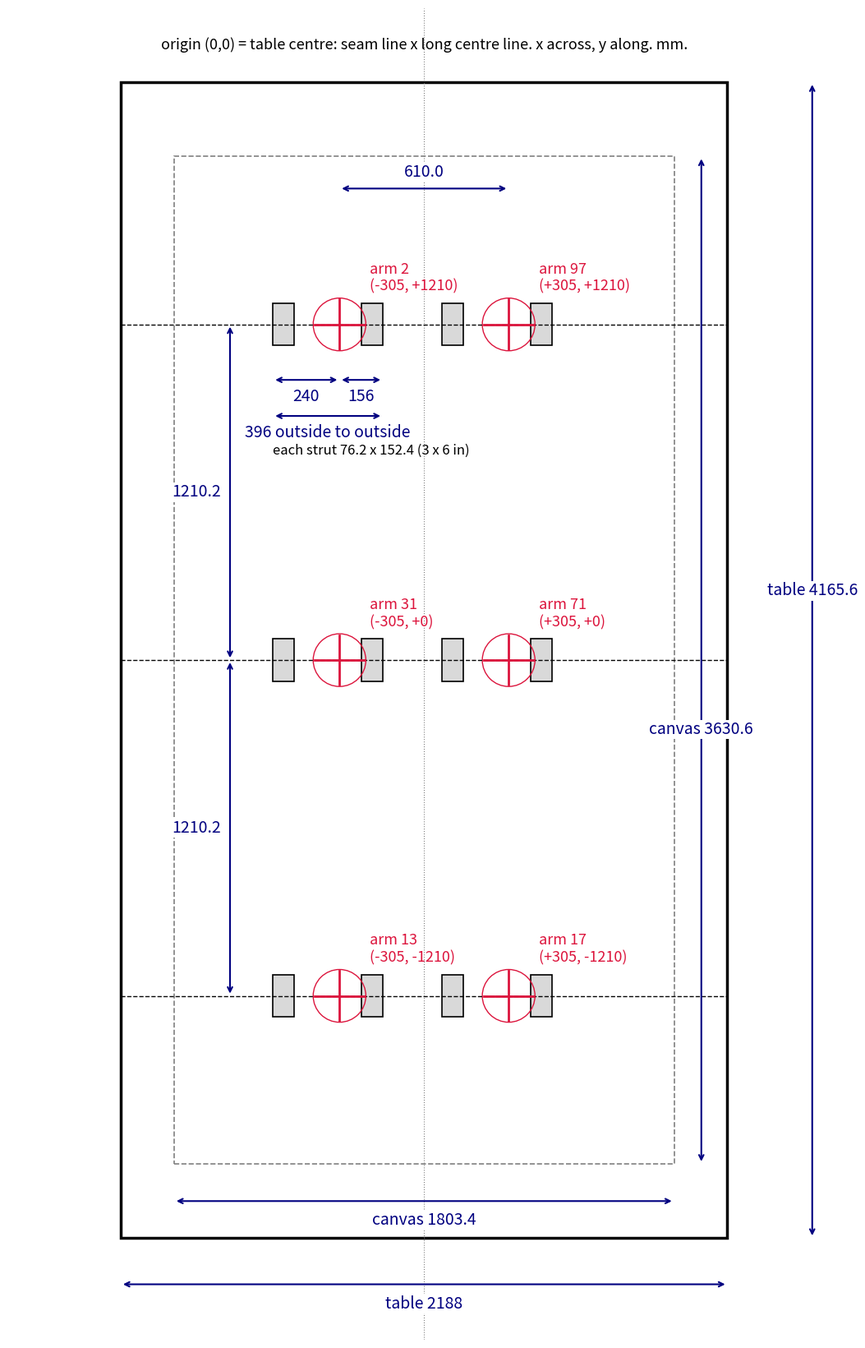

Reproduce this figure in Python.
#!/usr/bin/env python3
"""A one-page, minimal plan: the table outline, the canvas, and the six arm
rotation axes, dimensioned from the TABLE CENTRE.  Nothing else.

    python scripts/draw_axes_frame.py            -> out/drawings/axes_frame.{pdf,png}

Numbers (mm): table 2188 x 4165.6 (two butted half-frames, Pete's tape 416.6 cm);
canvas 1803.4 x 3630.6 centred on the table; axes at x = +-305.0 (610 apart) and
y = 0, +-1210.2 (the middle row on the seam line).
"""
from pathlib import Path
import matplotlib
matplotlib.use("Agg")
import matplotlib.pyplot as plt
from matplotlib.patches import Rectangle

TABLE_W, TABLE_L = 2188.0, 4165.6
CANVAS_W, CANVAS_L = 1803.4, 3630.6
AX_X = (-305.0, 305.0)
AX_Y = (-1210.2, 0.0, 1210.2)
STRUT_X, STRUT_Y = 76.2, 152.4          # one hanging strut from above: 3 x 6 in
STRUT_FAR, STRUT_NEAR = 240.0, 156.0     # Pete's tape 2026-09-16: outside face -> axis
ARMS = {(-305.0, -1210.2): 13, (305.0, -1210.2): 17,
        (-305.0, 0.0): 31, (305.0, 0.0): 71,
        (-305.0, 1210.2): 2, (305.0, 1210.2): 97}


def main(out_dir="out/drawings"):
    out = Path(out_dir)
    out.mkdir(parents=True, exist_ok=True)
    fig, ax = plt.subplots(figsize=(11.7, 16.5))          # A3 portrait
    ax.set_aspect("equal")
    ax.add_patch(Rectangle((-TABLE_W / 2, -TABLE_L / 2), TABLE_W, TABLE_L,
                           fill=False, lw=2.5, ec="black"))
    ax.add_patch(Rectangle((-CANVAS_W / 2, -CANVAS_L / 2), CANVAS_W, CANVAS_L,
                           fill=False, lw=1.2, ec="gray", ls="--"))
    ax.axvline(0, color="gray", lw=0.8, ls=":")
    # runway / strut centrelines: one per row, horizontal, dashed
    for y in AX_Y:
        ax.plot([-TABLE_W / 2, TABLE_W / 2], [y, y], color="black", lw=1.0, ls="--")
    # hanging struts seen from above: 76.2 (x) x 152.4 (y) each = 3 x 6 in,
    # placed from Pete's tape: outside face -> axis 240 on one side, 156 on the other
    for (x, y), arm in ARMS.items():
        for x0 in (x - STRUT_FAR, x + STRUT_NEAR - STRUT_X):
            ax.add_patch(Rectangle((x0, y - STRUT_Y / 2), STRUT_X, STRUT_Y,
                                   fill=True, fc="#d9d9d9", ec="black", lw=1.2))
    for (x, y), arm in ARMS.items():
        ax.plot([x - 90, x + 90], [y, y], color="crimson", lw=2)
        ax.plot([x, x], [y - 90, y + 90], color="crimson", lw=2)
        ax.add_patch(plt.Circle((x, y), 95, fill=False, ec="crimson", lw=1))
        ax.text(x + 110, y + 110, f"arm {arm}\n({x:+.0f}, {y:+.0f})",
                fontsize=13, color="crimson", va="bottom")
    # dimensions
    def dim(x0, y0, x1, y1, text, off=(0, 0)):
        ax.annotate("", xy=(x1, y1), xytext=(x0, y0),
                    arrowprops=dict(arrowstyle="<->", lw=1.5, color="navy"))
        ax.text((x0 + x1) / 2 + off[0], (y0 + y1) / 2 + off[1], text,
                fontsize=14, color="navy", ha="center", va="center",
                bbox=dict(fc="white", ec="none", pad=1))
    dim(-305, 1700, 305, 1700, "610.0", off=(0, 60))
    # one strut pair dimensioned (top-left arm): far / near / outer width
    xa, ya = -305.0, 1210.2
    dim(xa - STRUT_FAR, ya - 200, xa, ya - 200, f"{STRUT_FAR:.0f}", off=(0, -60))
    dim(xa, ya - 200, xa + STRUT_NEAR, ya - 200, f"{STRUT_NEAR:.0f}", off=(0, -60))
    dim(xa - STRUT_FAR, ya - 330, xa + STRUT_NEAR, ya - 330,
        f"{STRUT_FAR + STRUT_NEAR:.0f} outside to outside", off=(0, -60))
    ax.text(xa - STRUT_FAR, ya - 470, f"each strut {STRUT_X} x {STRUT_Y} (3 x 6 in)",
            fontsize=12, color="black")
    dim(-700, 0, -700, 1210.2, "1210.2", off=(-120, 0))
    dim(-700, -1210.2, -700, 0, "1210.2", off=(-120, 0))
    dim(-TABLE_W / 2, -2250, TABLE_W / 2, -2250, f"table {TABLE_W:.0f}", off=(0, -70))
    dim(1400, -TABLE_L / 2, 1400, TABLE_L / 2, f"table {TABLE_L:.1f}", off=(0, 250))
    dim(-CANVAS_W / 2, -1950, CANVAS_W / 2, -1950, f"canvas {CANVAS_W}", off=(0, -70))
    dim(1000, -CANVAS_L / 2, 1000, CANVAS_L / 2, f"canvas {CANVAS_L}", off=(0, -250))
    ax.text(0, TABLE_L / 2 + 120, "origin (0,0) = table centre: seam line x long centre line. "
            "x across, y along. mm.", ha="center", fontsize=13)
    ax.set_xlim(-1500, 1500)
    ax.set_ylim(-2450, 2350)
    ax.axis("off")
    fig.tight_layout()
    for ext in ("pdf", "png"):
        fig.savefig(out / f"axes_frame.{ext}", dpi=150)
    return out / "axes_frame.pdf"


if __name__ == "__main__":
    print(main())
